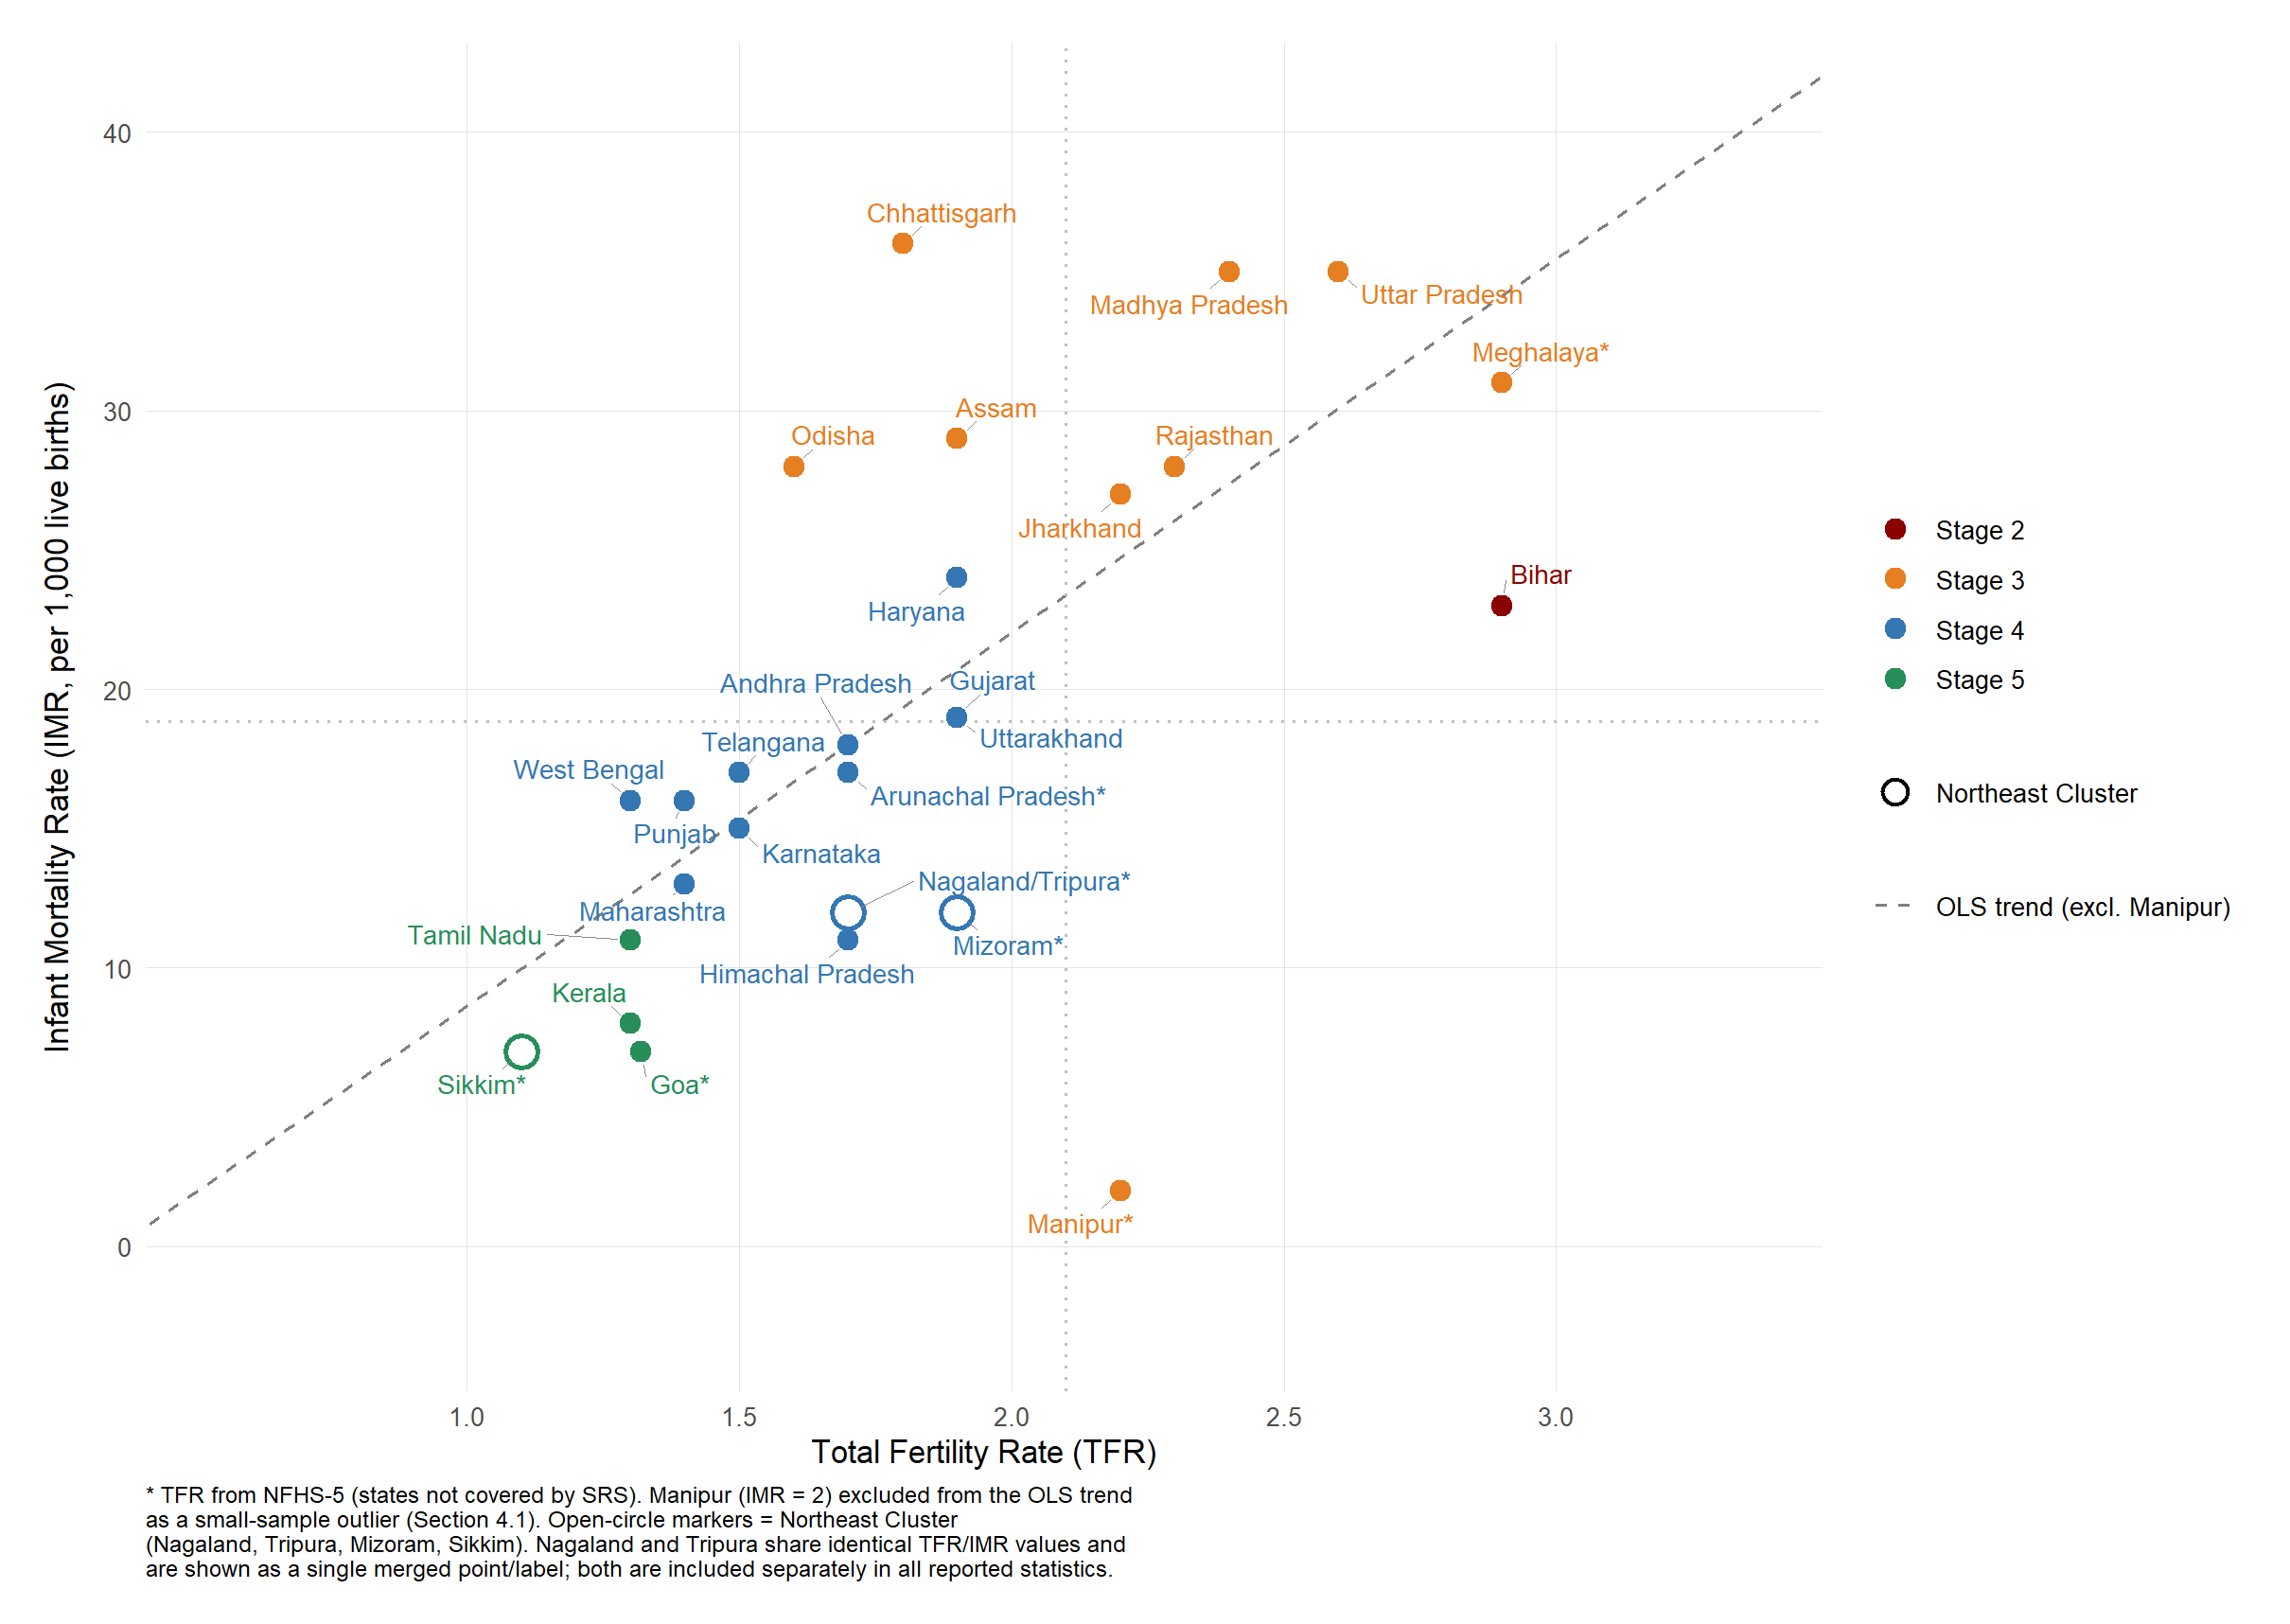

This chart was generated by the following R code:
# ==============================================================================
# Figure 2: Total Fertility Rate vs Infant Mortality Rate, 28 Indian states
# Supplementary code for: "One Country, Multiple Transitions:
# A Composite Demographic Transition Classification of Indian States"
#
# Purpose: builds the published Figure 2 scatter plot (TFR on x-axis, IMR on
# y-axis), coloured by DTM stage, with open-circle markers for the Northeast
# Cluster (Nagaland, Tripura, Mizoram, Sikkim) and an OLS trend line fitted
# on all states except Manipur (excluded as a small-sample outlier per
# Section 4.1, since Manipur's IMR = 2 is implausibly low relative to its
# TFR and would distort the fitted line).
#
# Data: Total Fertility Rate (NFHS-5, IIPS & ICF 2021) and Infant Mortality
# Rate (SRS Statistical Report, RGI 2024, supplemented by NFHS-5 for states
# not covered by SRS) for all 28 Indian states, matching Table 2.
#
# The OLS fit shown in the figure (slope = 13.41, intercept = -4.77, n = 27,
# Manipur excluded) and mean IMR = 18.9 (rounds to 19, shown by the dotted
# reference line) are computed directly in this script below.
#
# Note on Nagaland/Tripura: both states share identical TFR (1.7) and IMR
# (12) values, so their points and labels are merged into a single
# "Nagaland/Tripura*" label to avoid two overlapping, unreadable labels at
# the same coordinate. Both states are still included separately in every
# reported statistic (means, OLS fit, cluster distances, etc.) -- only the
# on-plot label is merged, purely for display.
#
# Requires: ggplot2, ggrepel (both installed via install.packages() if not
# already present).
# ==============================================================================

library(ggplot2)
library(ggrepel)

data <- data.frame(
  state = c("Bihar","Meghalaya","UttarPradesh","MadhyaPradesh","Rajasthan",
            "Chhattisgarh","Jharkhand","Assam","Odisha","Manipur",
            "Maharashtra","ArunachalPradesh","Uttarakhand","Haryana","Karnataka",
            "Gujarat","Punjab","WestBengal","HimachalPradesh","AndhraPradesh",
            "Telangana","Nagaland","Tripura","Mizoram","Kerala","TamilNadu",
            "Goa","Sikkim"),
  label = c("Bihar","Meghalaya*","Uttar Pradesh","Madhya Pradesh","Rajasthan",
            "Chhattisgarh","Jharkhand","Assam","Odisha","Manipur*",
            "Maharashtra","Arunachal Pradesh*","Uttarakhand","Haryana","Karnataka",
            "Gujarat","Punjab","West Bengal","Himachal Pradesh","Andhra Pradesh",
            "Telangana","Nagaland/Tripura*",NA,"Mizoram*","Kerala","Tamil Nadu",
            "Goa*","Sikkim*"),
  tfr = c(2.9,2.9,2.6,2.4,2.3,1.8,2.2,1.9,1.6,2.2,
          1.4,1.7,1.9,1.9,1.5,1.9,1.4,1.3,1.7,1.7,
          1.5,1.7,1.7,1.9,1.3,1.3,1.32,1.1),
  imr = c(23,31,35,35,28,36,27,29,28,2,
          13,17,19,24,15,19,16,16,11,18,
          17,12,12,12,8,11,7,7),
  stage = c("S2","S3","S3","S3","S3","S3","S3","S3","S3","S3",
            "S4","S4","S4","S4","S4","S4","S4","S4","S4","S4",
            "S4","S4","S4","S4","S5","S5","S5","S5"),
  necluster = c(0,0,0,0,0,0,0,0,0,0,
                0,0,0,0,0,0,0,0,0,0,
                0,1,1,1,0,0,0,1),
  manipur_flag = c(0,0,0,0,0,0,0,0,0,1,
                    0,0,0,0,0,0,0,0,0,0,
                    0,0,0,0,0,0,0,0)
)

colors <- c(S2 = "#8B0000", S3 = "#E67E22", S4 = "#3477B3", S5 = "#278E59")

fit <- lm(imr ~ tfr, data = subset(data, manipur_flag == 0))
cat("slope =", round(coef(fit)[2], 2), " intercept =", round(coef(fit)[1], 2),
    " (expect 13.41, -4.77)\n")
mean_imr <- mean(data$imr)
cat("mean IMR =", round(mean_imr, 1), " (expect 18.9)\n")

# Verified label offsets, carried over from the matplotlib version (already
# checked for overlap there, including the West Bengal/Punjab/Telangana fix).
offsets <- data.frame(
  state = data$state,
  dx = c(0.08, 0.08, 0.08, -0.08, 0.08, -0.05, 0.08, 0.08, -0.08, 0.08,
         -0.30, 0.12, 0.15, 0.10, 0.35, -0.55, 0.10, -0.30, 0.0, 0.12,
         -0.05, -0.65, NA, 0.55, 0.10, -0.17, 0.10, -0.10),
  dy = c(0, 0.3, 0.3, 0.6, 0.2, 0.7, -0.6, 0.3, 0.2, 0,
         2.8, -1.4, 2.3, 0, -1.8, 2.3, -1.6, 1.5, -3.6, 1.4,
         1.3, 0.3, NA, 1.4, 0.5, 0.3, -0.9, -0.4),
  hjust = c(0, 0, 0, 1, 0, 1, 0, 0, 1, 0,
            1, 0, 0, 0, 0, 1, 0, 1, 0.5, 0,
            1, 1, NA, 0, 0, 1, 0, 1)
)
leader_states <- c("MadhyaPradesh","Chhattisgarh","Gujarat","Uttarakhand","Nagaland",
                    "Mizoram","HimachalPradesh","Maharashtra","Karnataka",
                    "WestBengal","Punjab")

d <- merge(data, offsets, by = "state")
d$tx <- d$tfr + d$dx
d$ty <- d$imr + d$dy

leaders <- subset(d, state %in% leader_states)

p <- ggplot() +
  geom_abline(intercept = coef(fit)[1], slope = coef(fit)[2],
              linetype = "dashed", color = "grey50", linewidth = 0.5) +
  geom_vline(xintercept = 2.1, linetype = "dotted", color = "grey75") +
  geom_hline(yintercept = mean_imr, linetype = "dotted", color = "grey75") +
  geom_point(data = subset(d, necluster == 0),
             aes(x = tfr, y = imr, color = stage), size = 3, show.legend = FALSE) +
  geom_point(data = subset(d, necluster == 1),
             aes(x = tfr, y = imr, color = stage), size = 4.5,
             shape = 21, stroke = 1.3, fill = "white", show.legend = FALSE) +
  geom_text_repel(
    data = subset(d, !is.na(label)),
    aes(x = tfr, y = imr, label = label, color = stage),
    size = 3.2,
    box.padding = 0.45,
    point.padding = 0.25,
    force = 1.2,
    force_pull = 0.5,
    max.overlaps = Inf,
    min.segment.length = 0,
    segment.color = "grey55",
    segment.size = 0.3,
    seed = 123,
    show.legend = FALSE
  ) +
  # Clean manual legend: dummy off-plot points/lines carrying only the
  # aesthetics we want shown, so the two real point layers above (which
  # differ only in shape, not meaning) don't collide in one shared legend.
  geom_point(data = data.frame(x = NA_real_, y = NA_real_,
                                stage = factor(c("S2", "S3", "S4", "S5"))),
             aes(x = x, y = y, color = stage), size = 3, na.rm = TRUE) +
  geom_point(data = data.frame(x = NA_real_, y = NA_real_, lab = "Northeast Cluster"),
             aes(x = x, y = y, shape = lab), size = 3.5, stroke = 1.1, na.rm = TRUE) +
  geom_line(data = data.frame(x = c(NA_real_, NA_real_), y = c(NA_real_, NA_real_),
                               lab = "OLS trend (excl. Manipur)"),
            aes(x = x, y = y, linetype = lab), color = "grey50", na.rm = TRUE) +
  scale_shape_manual(values = c("Northeast Cluster" = 21), name = NULL) +
  scale_linetype_manual(values = c("OLS trend (excl. Manipur)" = "dashed"), name = NULL) +
  scale_color_manual(values = colors,
                      labels = c("Stage 2", "Stage 3", "Stage 4", "Stage 5"),
                      name = NULL) +
  scale_x_continuous(limits = c(0.55, 3.35), breaks = seq(1, 3.25, 0.5),
                      name = "Total Fertility Rate (TFR)") +
  scale_y_continuous(limits = c(-3, 41),
                      name = "Infant Mortality Rate (IMR, per 1,000 live births)") +
  labs(caption = paste(
    "* TFR from NFHS-5 (states not covered by SRS). Manipur (IMR = 2) excluded from the OLS trend\n",
    "as a small-sample outlier (Section 4.1). Open-circle markers = Northeast Cluster\n",
    "(Nagaland, Tripura, Mizoram, Sikkim). Nagaland and Tripura share identical TFR/IMR values and\n",
    "are shown as a single merged point/label; both are included separately in all reported statistics.",
    sep = "")) +
  guides(color = guide_legend(order = 1),
         shape = guide_legend(order = 2),
         linetype = guide_legend(order = 3)) +
  theme_minimal(base_size = 11) +
  theme(
    panel.grid.minor = element_blank(),
    panel.grid.major = element_line(color = "grey90", linewidth = 0.3),
    legend.position = "right",
    plot.caption = element_text(hjust = 0, size = 8, color = "black"),
    axis.title.y = element_text(margin = margin(r = 10)),
    plot.margin = margin(15, 15, 15, 15)
  )

# Output path is relative -- run this script with the repository root (or
# this script's own folder) as the working directory, e.g. in RStudio:
# Session > Set Working Directory > To Source File Location.
ggsave("Figure_TFR_IMR_Scatter.png", p,
       width = 11, height = 7.8, dpi = 220)
cat("saved\n")

# -----------------------------------------------------------------------
# EXPECTED OUTPUT (confirmed by an actual R run):
#
#   slope = 13.41  intercept = -4.77  (expect 13.41, -4.77)
#   mean IMR = 18.9  (expect 18.9)
#   saved
# -----------------------------------------------------------------------
